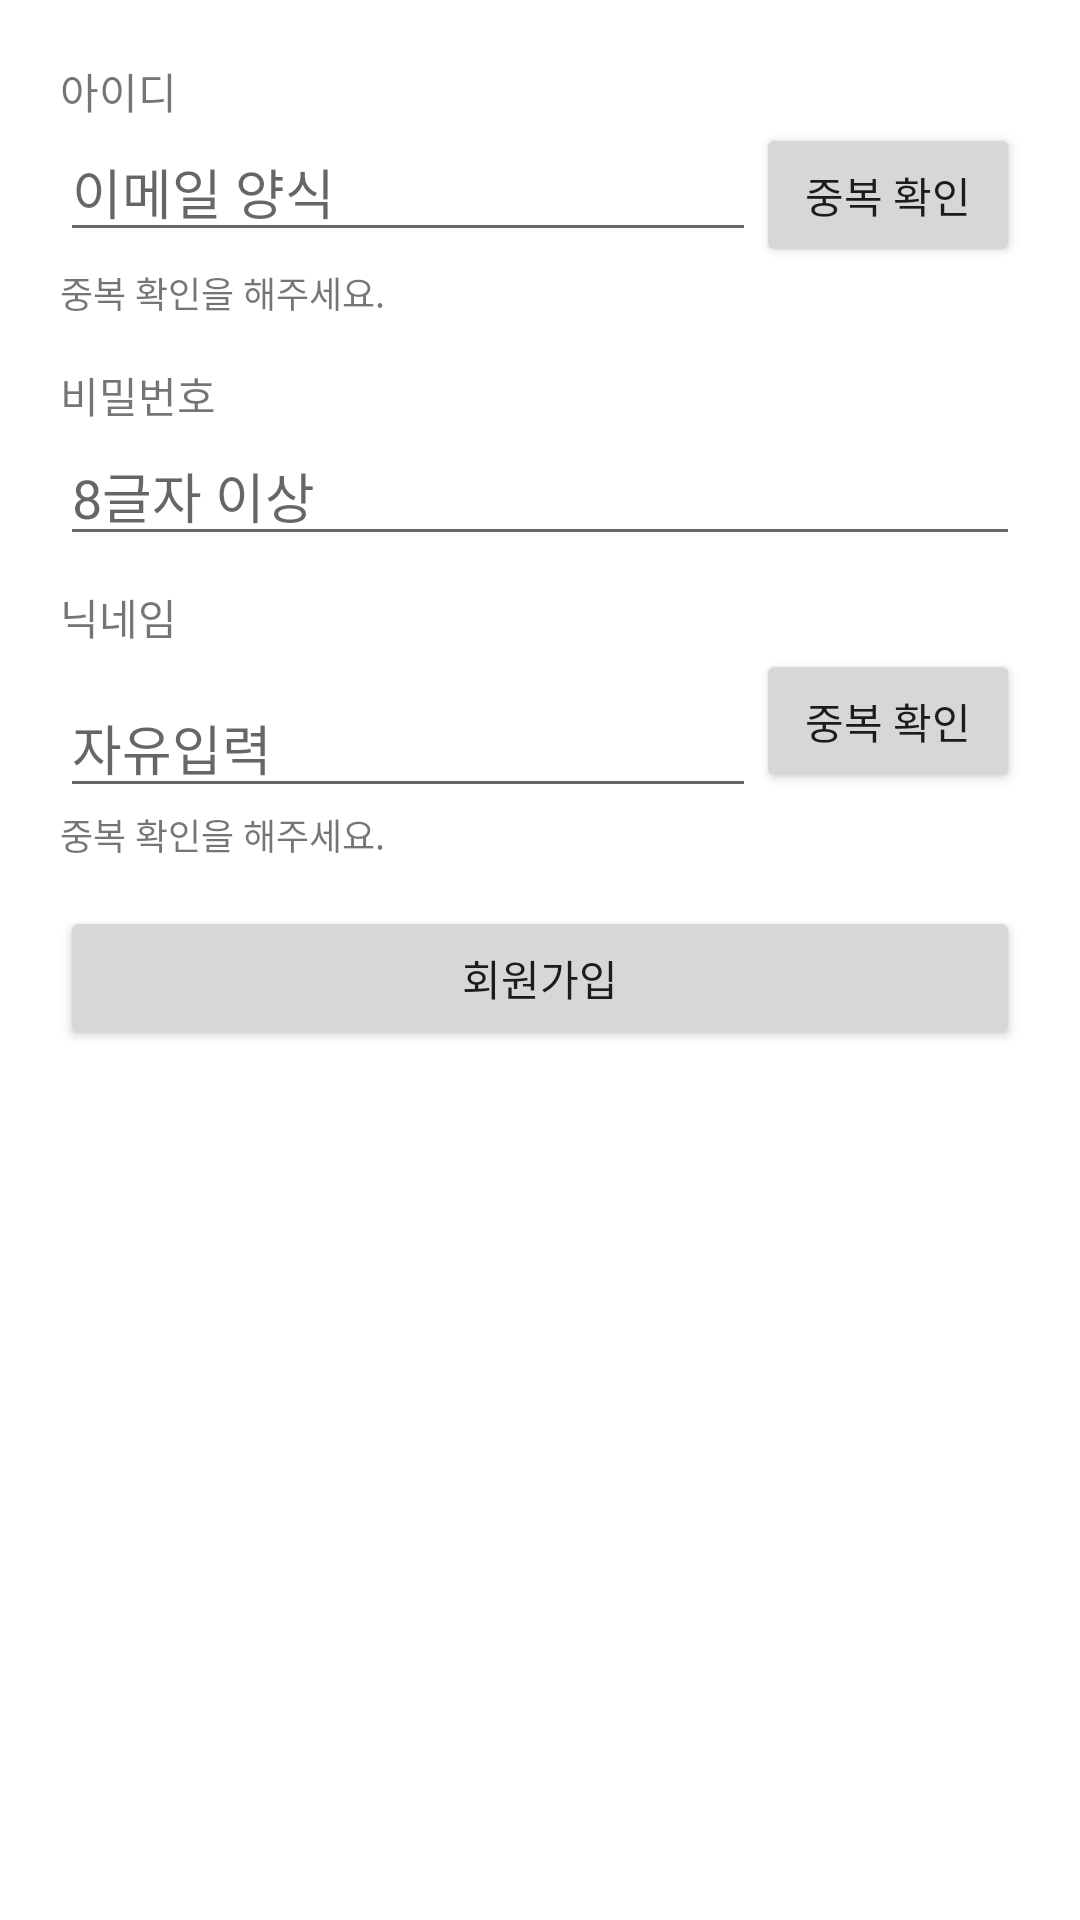

This screen was rendered from an Android layout file. Write that file and the resources it references.
<!-- AndroidManifest.xml: application theme Theme.20220304apipte -->
<!-- res/layout/activity_sign.xml -->
<?xml version="1.0" encoding="utf-8"?>
<layout>

    <LinearLayout xmlns:android="http://schemas.android.com/apk/res/android"
        xmlns:app="http://schemas.android.com/apk/res-auto"
        xmlns:tools="http://schemas.android.com/tools"
        android:layout_width="match_parent"
        android:layout_height="match_parent"
        android:orientation="vertical"
        android:padding="20dp"
        tools:context=".SignUpActivity">

        <TextView
            android:layout_width="wrap_content"
            android:layout_height="wrap_content"
            android:text="아이디" />

        <LinearLayout
            android:layout_width="match_parent"
            android:layout_height="wrap_content"
            android:orientation="horizontal">

            <EditText
                android:id="@+id/edtEmail"
                android:layout_width="0dp"
                android:layout_height="wrap_content"
                android:layout_weight="1"
                android:hint="이메일 양식"
                android:inputType="textEmailAddress" />

            <Button
                android:id="@+id/btnEmailCheck"
                android:layout_width="wrap_content"
                android:layout_height="wrap_content"
                android:text="중복 확인" />
        </LinearLayout>

        <TextView
            android:id="@+id/txtEmailCheckResult"
            android:layout_width="wrap_content"
            android:layout_height="wrap_content"
            android:text="중복 확인을 해주세요."
            android:textSize="12sp" />


        <TextView
            android:layout_width="wrap_content"
            android:layout_height="wrap_content"
            android:layout_marginTop="15dp"

            android:text="비밀번호" />

        <EditText
            android:id="@+id/edtPassword"
            android:layout_width="match_parent"
            android:layout_height="wrap_content"
            android:hint="8글자 이상" />

        <TextView
            android:layout_width="wrap_content"
            android:layout_height="wrap_content"
            android:layout_marginTop="10dp"
            android:text="닉네임" />
    <LinearLayout
        android:layout_width="match_parent"
        android:orientation="horizontal"
        android:layout_height="wrap_content">

        <EditText
            android:id="@+id/edtNickname"
            android:layout_width="0dp"
            android:layout_height="wrap_content"
            android:layout_marginTop="10dp"
            android:layout_weight="1"
            android:hint="자유입력"
            android:singleLine="true" />

        <Button
            android:id="@+id/btnNicknameCheck"
            android:text="중복 확인"
            android:layout_width="wrap_content"
            android:layout_height="wrap_content"/>
        </LinearLayout>
        <TextView
            android:id="@+id/txtNicknameCheckResult"
            android:layout_width="wrap_content"
            android:layout_height="wrap_content"
            android:text="중복 확인을 해주세요."
            android:textSize="12sp" />

        <Button
            android:id="@+id/btnSignUp"
            android:layout_marginTop="15dp"
            android:layout_width="match_parent"
            android:layout_height="wrap_content"
            android:text="회원가입" />

    </LinearLayout>
</layout>
<!-- resources referenced by this layout -->
<resources>
  <style name="Theme.20220304apipte" parent="Theme.MaterialComponents.DayNight.DarkActionBar">
          
          <item name="colorPrimary">@color/purple_500</item>
          <item name="colorPrimaryVariant">@color/purple_700</item>
          <item name="colorOnPrimary">@color/white</item>
          
          <item name="colorSecondary">@color/teal_200</item>
          <item name="colorSecondaryVariant">@color/teal_700</item>
          <item name="colorOnSecondary">@color/black</item>
          
          <item name="android:statusBarColor" tools:targetApi="l">?attr/colorPrimaryVariant</item>
          
      </style>
  <!-- not gathered from this repository: default colours our renderer supplied (Android Studio template values) -->
  <color name="purple_500">#FF6200EE</color>
  <color name="purple_700">#FF3700B3</color>
  <color name="teal_200">#FF03DAC5</color>
  <color name="teal_700">#FF018786</color>
  <color name="black">#FF000000</color>
  <color name="white">#FFFFFFFF</color>
</resources>
